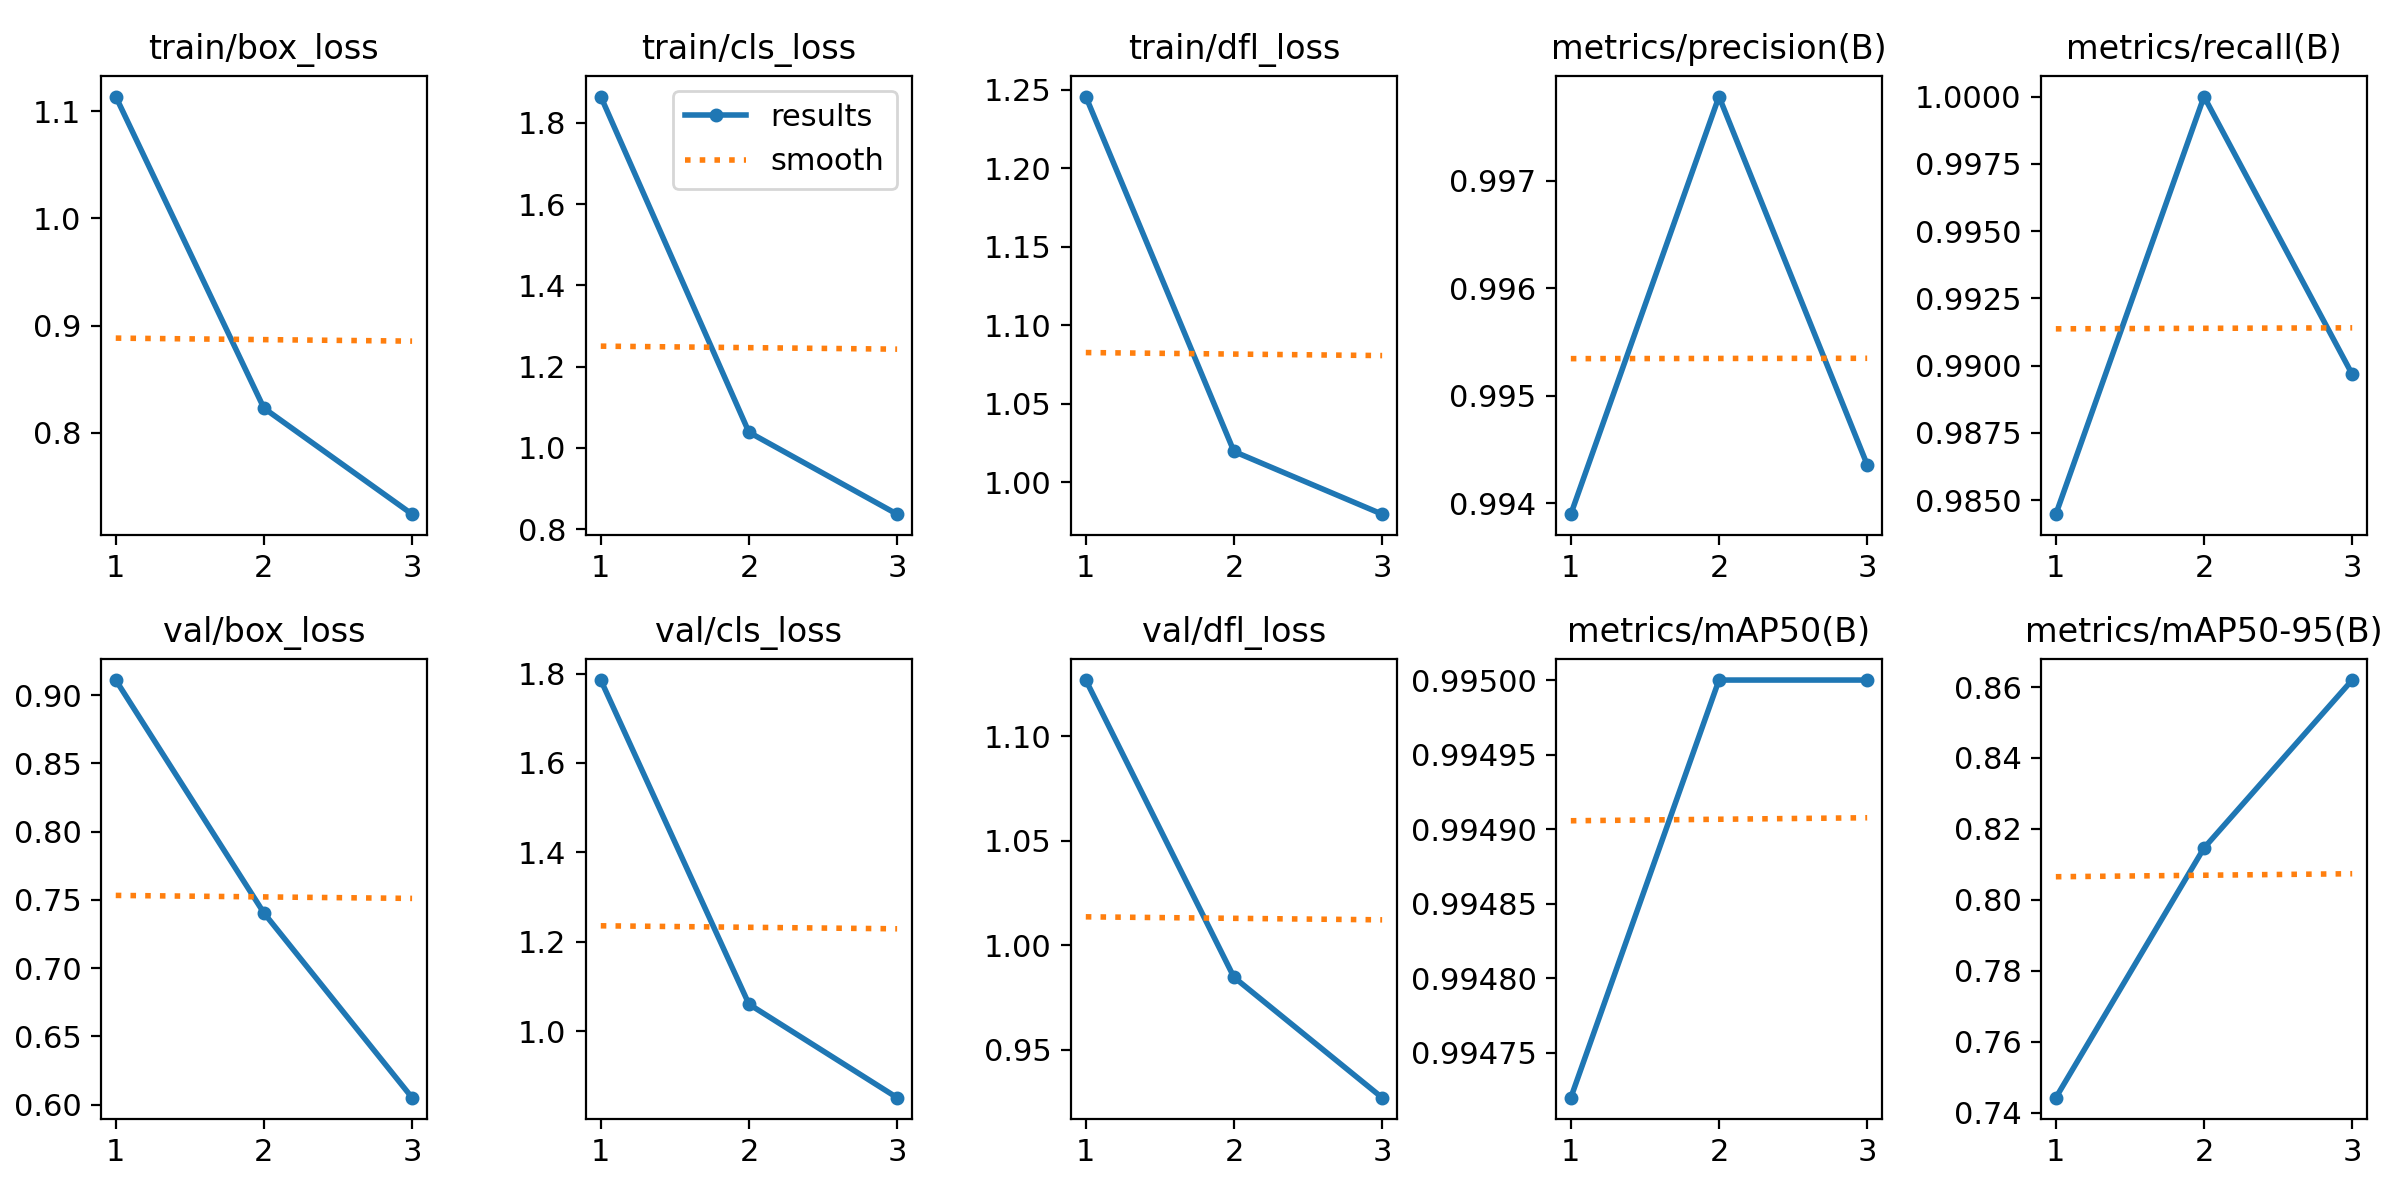

The file beside this chart, header and first rows:
epoch, time, train/box_loss, train/cls_loss, train/dfl_loss, metrics/precision(B), metrics/recall(B), metrics/mAP50(B), metrics/mAP50-95(B), val/box_loss, val/cls_loss, val/dfl_loss, lr/pg0, lr/pg1, lr/pg2
1, 584, 1.113, 1.865, 1.246, 0.9939, 0.9845, 0.9947, 0.7443, 0.9111, 1.786, 1.127, 0.0005472, 0.0005472, 0.0005472
2, 1170, 0.8231, 1.038, 1.02, 0.9978, 1, 0.995, 0.8146, 0.7404, 1.06, 0.9847, 0.000739, 0.000739, 0.000739
3, 1715, 0.7243, 0.8366, 0.9797, 0.9944, 0.9897, 0.995, 0.862, 0.6052, 0.8512, 0.9272, 0.0005639, 0.0005639, 0.0005639
